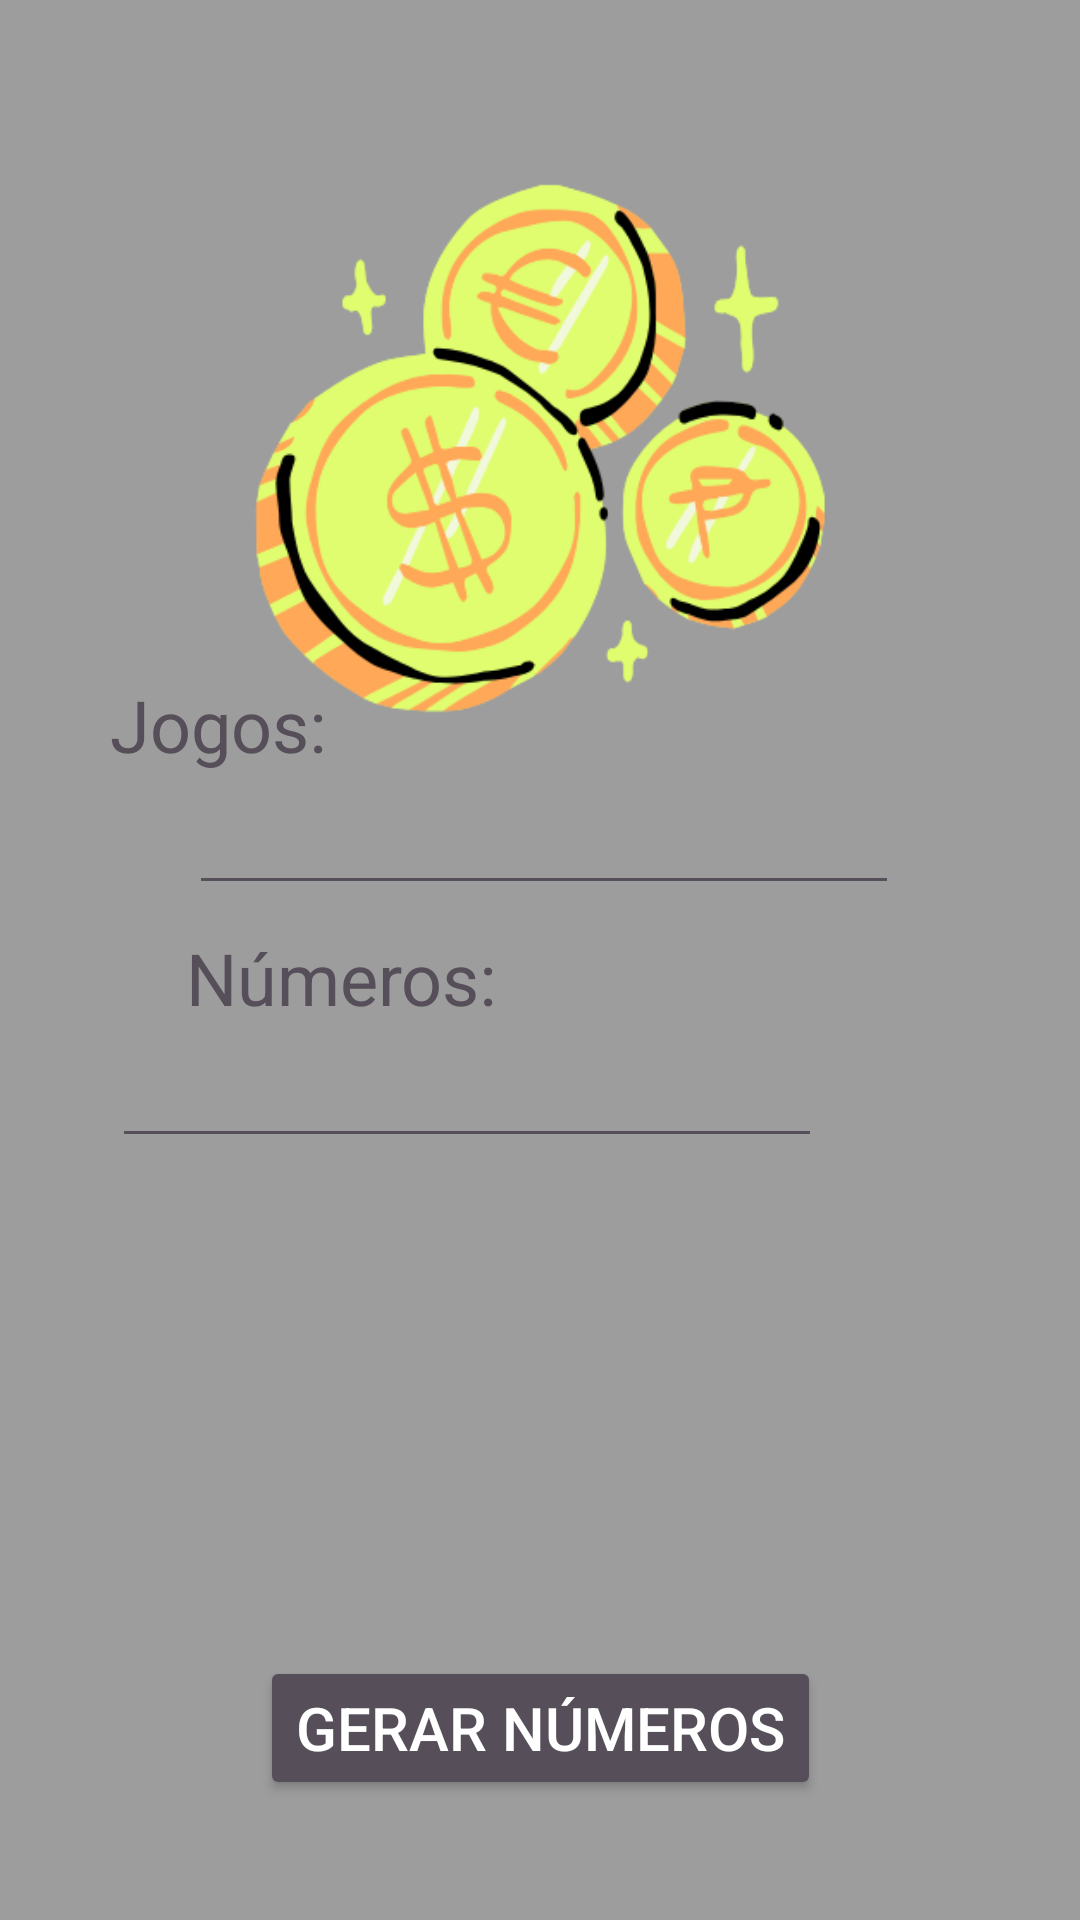

Write the Android layout XML for this screen, with the resource values it uses.
<!-- AndroidManifest.xml: application theme Theme.LotoApp -->
<!-- res/layout/activity_loto_facil.xml -->
<?xml version="1.0" encoding="utf-8"?>
<androidx.constraintlayout.widget.ConstraintLayout xmlns:android="http://schemas.android.com/apk/res/android"
    xmlns:app="http://schemas.android.com/apk/res-auto"
    xmlns:tools="http://schemas.android.com/tools"
    android:id="@+id/main"
    android:layout_width="match_parent"
    android:layout_height="match_parent"
    android:background="#9d9d9d"
    tools:context=".LotoFacil">

    <TextView
        android:id="@+id/tvJogoLotoFacil"
        android:layout_width="wrap_content"
        android:layout_height="wrap_content"
        android:layout_marginStart="153dp"
        android:layout_marginTop="38dp"
        android:layout_marginEnd="153dp"
        android:textColor="#564E58"
        android:textSize="20sp"
        app:layout_constraintBottom_toTopOf="@+id/tvResultadoLotoFacil"
        app:layout_constraintEnd_toEndOf="parent"
        app:layout_constraintHorizontal_bias="0.0"
        app:layout_constraintStart_toStartOf="parent"
        app:layout_constraintTop_toBottomOf="@+id/etNumLotoFacil" />

    <EditText
        android:id="@+id/etNumLotoFacil"
        android:layout_width="wrap_content"
        android:layout_height="wrap_content"
        android:layout_marginStart="63dp"
        android:layout_marginEnd="112dp"
        android:backgroundTint="#564E58"
        android:ems="10"
        android:inputType="text"
        android:textSize="20sp"
        app:layout_constraintEnd_toEndOf="parent"
        app:layout_constraintStart_toStartOf="parent"
        app:layout_constraintTop_toBottomOf="@+id/textView35" />

    <TextView
        android:id="@+id/textView35"
        android:layout_width="wrap_content"
        android:layout_height="wrap_content"
        android:layout_marginStart="62dp"
        android:layout_marginEnd="252dp"
        android:text="Números:"
        android:textColor="#564E58"
        android:textSize="24sp"
        app:layout_constraintBottom_toTopOf="@+id/etNumLotoFacil"
        app:layout_constraintEnd_toEndOf="parent"
        app:layout_constraintHorizontal_bias="0.0"
        app:layout_constraintStart_toStartOf="parent" />

    <Button
        android:id="@+id/btGerarLotoFacil"
        android:layout_width="wrap_content"
        android:layout_height="wrap_content"
        android:layout_marginStart="151dp"
        android:layout_marginTop="78dp"
        android:layout_marginEnd="151dp"
        android:layout_marginBottom="40dp"
        android:backgroundTint="#564E58"
        android:text="Gerar Números"
        android:textColor="#fff"
        android:textSize="20sp"
        app:layout_constraintBottom_toBottomOf="parent"
        app:layout_constraintEnd_toEndOf="parent"
        app:layout_constraintStart_toStartOf="parent"
        app:layout_constraintTop_toBottomOf="@+id/etNumMega"
        app:layout_constraintVertical_bias="1.0" />

    <TextView
        android:id="@+id/tvResultadoLotoFacil"
        android:layout_width="wrap_content"
        android:layout_height="90dp"
        android:layout_marginStart="80dp"
        android:layout_marginEnd="81dp"
        android:layout_marginBottom="11dp"
        android:width="250dp"
        android:textAlignment="center"
        android:textColor="#ffffff"
        android:textSize="18sp"
        app:layout_constraintBottom_toTopOf="@+id/btGerarLotoFacil"
        app:layout_constraintEnd_toEndOf="parent"
        app:layout_constraintHorizontal_bias="0.0"
        app:layout_constraintStart_toStartOf="parent"
        app:layout_constraintTop_toBottomOf="@+id/textView36" />

    <TextView
        android:id="@+id/textView5"
        android:layout_width="wrap_content"
        android:layout_height="wrap_content"
        android:layout_marginStart="187dp"
        android:layout_marginTop="20dp"
        android:layout_marginEnd="188dp"
        android:layout_marginBottom="606dp"
        android:fontFamily="sans-serif-condensed"
        android:text="LotoFácil"
        android:textColor="#DFFD6E"
        android:textSize="34sp"
        app:layout_constraintBottom_toBottomOf="parent"
        app:layout_constraintEnd_toEndOf="parent"
        app:layout_constraintStart_toStartOf="parent"
        app:layout_constraintTop_toTopOf="parent" />

    <ImageView
        android:id="@+id/imageView6"
        android:layout_width="287dp"
        android:layout_height="327dp"
        android:layout_marginStart="62dp"
        android:layout_marginEnd="62dp"
        android:layout_marginBottom="342dp"
        app:layout_constraintBottom_toBottomOf="parent"
        app:layout_constraintEnd_toEndOf="parent"
        app:layout_constraintStart_toStartOf="parent"
        app:layout_constraintTop_toTopOf="parent"
        app:srcCompat="@drawable/loto" />

    <TextView
        android:id="@+id/textView34"
        android:layout_width="wrap_content"
        android:layout_height="wrap_content"
        android:layout_marginStart="37dp"
        android:layout_marginEnd="252dp"
        android:text="Jogos:"
        android:textColor="#564E58"
        android:textSize="24sp"
        app:layout_constraintBottom_toTopOf="@+id/etJogosLotoFacil"
        app:layout_constraintEnd_toEndOf="parent"
        app:layout_constraintHorizontal_bias="0.52"
        app:layout_constraintStart_toStartOf="parent" />

    <EditText
        android:id="@+id/etJogosLotoFacil"
        android:layout_width="wrap_content"
        android:layout_height="wrap_content"
        android:layout_marginStart="63dp"
        android:layout_marginEnd="112dp"
        android:layout_marginBottom="8dp"
        android:backgroundTint="#564E58"
        android:ems="10"
        android:inputType="text"
        android:textSize="20sp"
        app:layout_constraintBottom_toTopOf="@+id/textView35"
        app:layout_constraintEnd_toEndOf="parent"
        app:layout_constraintHorizontal_bias="0.0"
        app:layout_constraintStart_toStartOf="parent" />
</androidx.constraintlayout.widget.ConstraintLayout>
<!-- resources referenced by this layout -->
<resources>
  <!-- drawable loto: png bitmap (drawable, 38403 bytes) -->
  <style name="Theme.LotoApp" parent="Base.Theme.LotoApp" />
  <style name="Base.Theme.LotoApp" parent="Theme.Material3.DayNight.NoActionBar">
          
          
      </style>
</resources>
